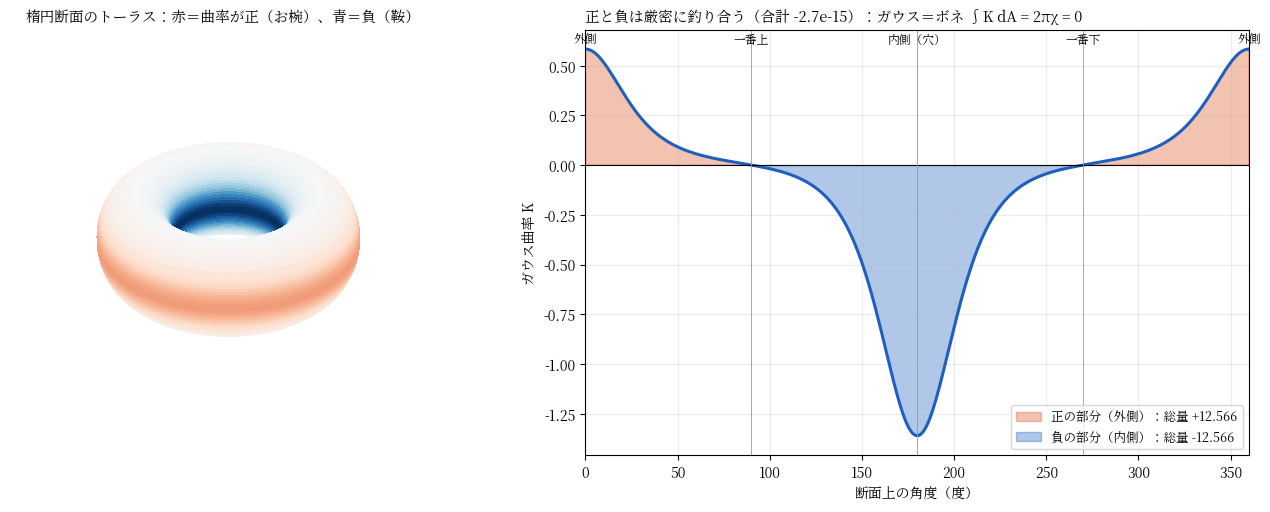

This figure's Python source: (Note: this script raises an exception after producing the figure.)
import numpy as np, matplotlib
matplotlib.use("Agg")
import matplotlib.pyplot as plt
from matplotlib import font_manager
jp = [f.name for f in font_manager.fontManager.ttflist if "Noto" in f.name and ("CJK" in f.name or "JP" in f.name)]
if jp: plt.rcParams["font.family"] = jp[0]

# 楕円断面のトーラス: 断面の横半径 a, 縦半径 b, 中心からの距離 R
R, a, b = 3.0, 1.2, 0.7
u = np.linspace(0, 2*np.pi, 400)          # 断面の角度（0=外側, π=内側）
v = np.linspace(0, 2*np.pi, 200)          # 大円の角度
U, V = np.meshgrid(u, v, indexing="ij")
X = (R + a*np.cos(U))*np.cos(V); Y = (R + a*np.cos(U))*np.sin(V); Z = b*np.sin(U)

# 断面曲線 (a cos u, b sin u) の曲率 κ、法線方向の cos で Gauss 曲率
# K = κ · cos(φ) / (R + a cos u),  φ = 断面の法線と水平面の角
den = (a*a*np.sin(u)**2 + b*b*np.cos(u)**2)**1.5
kappa = a*b/den
cosphi = b*np.cos(u)/np.sqrt(a*a*np.sin(u)**2 + b*b*np.cos(u)**2)
K = kappa*cosphi/(R + a*np.cos(u))
dA_du = np.sqrt(a*a*np.sin(u)**2 + b*b*np.cos(u)**2)*(R + a*np.cos(u))*2*np.pi   # dA = |r_u| (R+a cos u) du dv, v 積分済み
total = np.trapezoid(K*dA_du, u)
pos = np.trapezoid(np.where(K > 0, K, 0)*dA_du, u); neg = np.trapezoid(np.where(K < 0, K, 0)*dA_du, u)
print(f"外側(正)の曲率総量 = {pos:+.6f},  内側(負) = {neg:+.6f},  合計 = {total:+.2e}  (ガウス＝ボネ: 0)")

fig = plt.figure(figsize=(14, 5.2), dpi=150)
ax = fig.add_subplot(1, 2, 1, projection="3d")
Kgrid = np.broadcast_to(K[:, None], U.shape)
norm = plt.Normalize(-np.abs(K).max(), np.abs(K).max())
ax.plot_surface(X, Y, Z, facecolors=plt.cm.RdBu_r(norm(Kgrid)), rstride=4, cstride=4, linewidth=0, antialiased=False, shade=False)
ax.set_box_aspect((1, 1, 0.35)); ax.set_axis_off(); ax.view_init(elev=32, azim=35)
ax.set_title("楕円断面のトーラス：赤＝曲率が正（お椀）、青＝負（鞍）", fontsize=10.5)

ax = fig.add_subplot(1, 2, 2)
ax.plot(np.degrees(u), K, color="#1f5fbf", lw=2.2)
ax.fill_between(np.degrees(u), K, 0, where=K > 0, color="#d9541e", alpha=0.35, label=f"正の部分（外側）：総量 +{pos:.3f}")
ax.fill_between(np.degrees(u), K, 0, where=K < 0, color="#1f5fbf", alpha=0.35, label=f"負の部分（内側）：総量 {neg:.3f}")
ax.axhline(0, color="k", lw=0.8)
for ang, lab in [(0, "外側"), (90, "一番上"), (180, "内側（穴）"), (270, "一番下"), (360, "外側")]:
    ax.axvline(ang, color="#999", lw=0.6); ax.text(ang, ax.get_ylim()[1]*0.95 if False else K.max()*1.05, lab, ha="center", fontsize=8.5)
ax.set_xlabel("断面上の角度（度）"); ax.set_ylabel("ガウス曲率 K")
ax.set_title(f"正と負は厳密に釣り合う（合計 {total:+.1e}）：ガウス＝ボネ ∫K dA = 2πχ = 0", fontsize=10.5, loc="left")
ax.legend(fontsize=9, loc="lower right"); ax.grid(alpha=0.25)
ax.set_xlim(0, 360)
fig.tight_layout()
fig.savefig("figures/torus_curvature.png")
